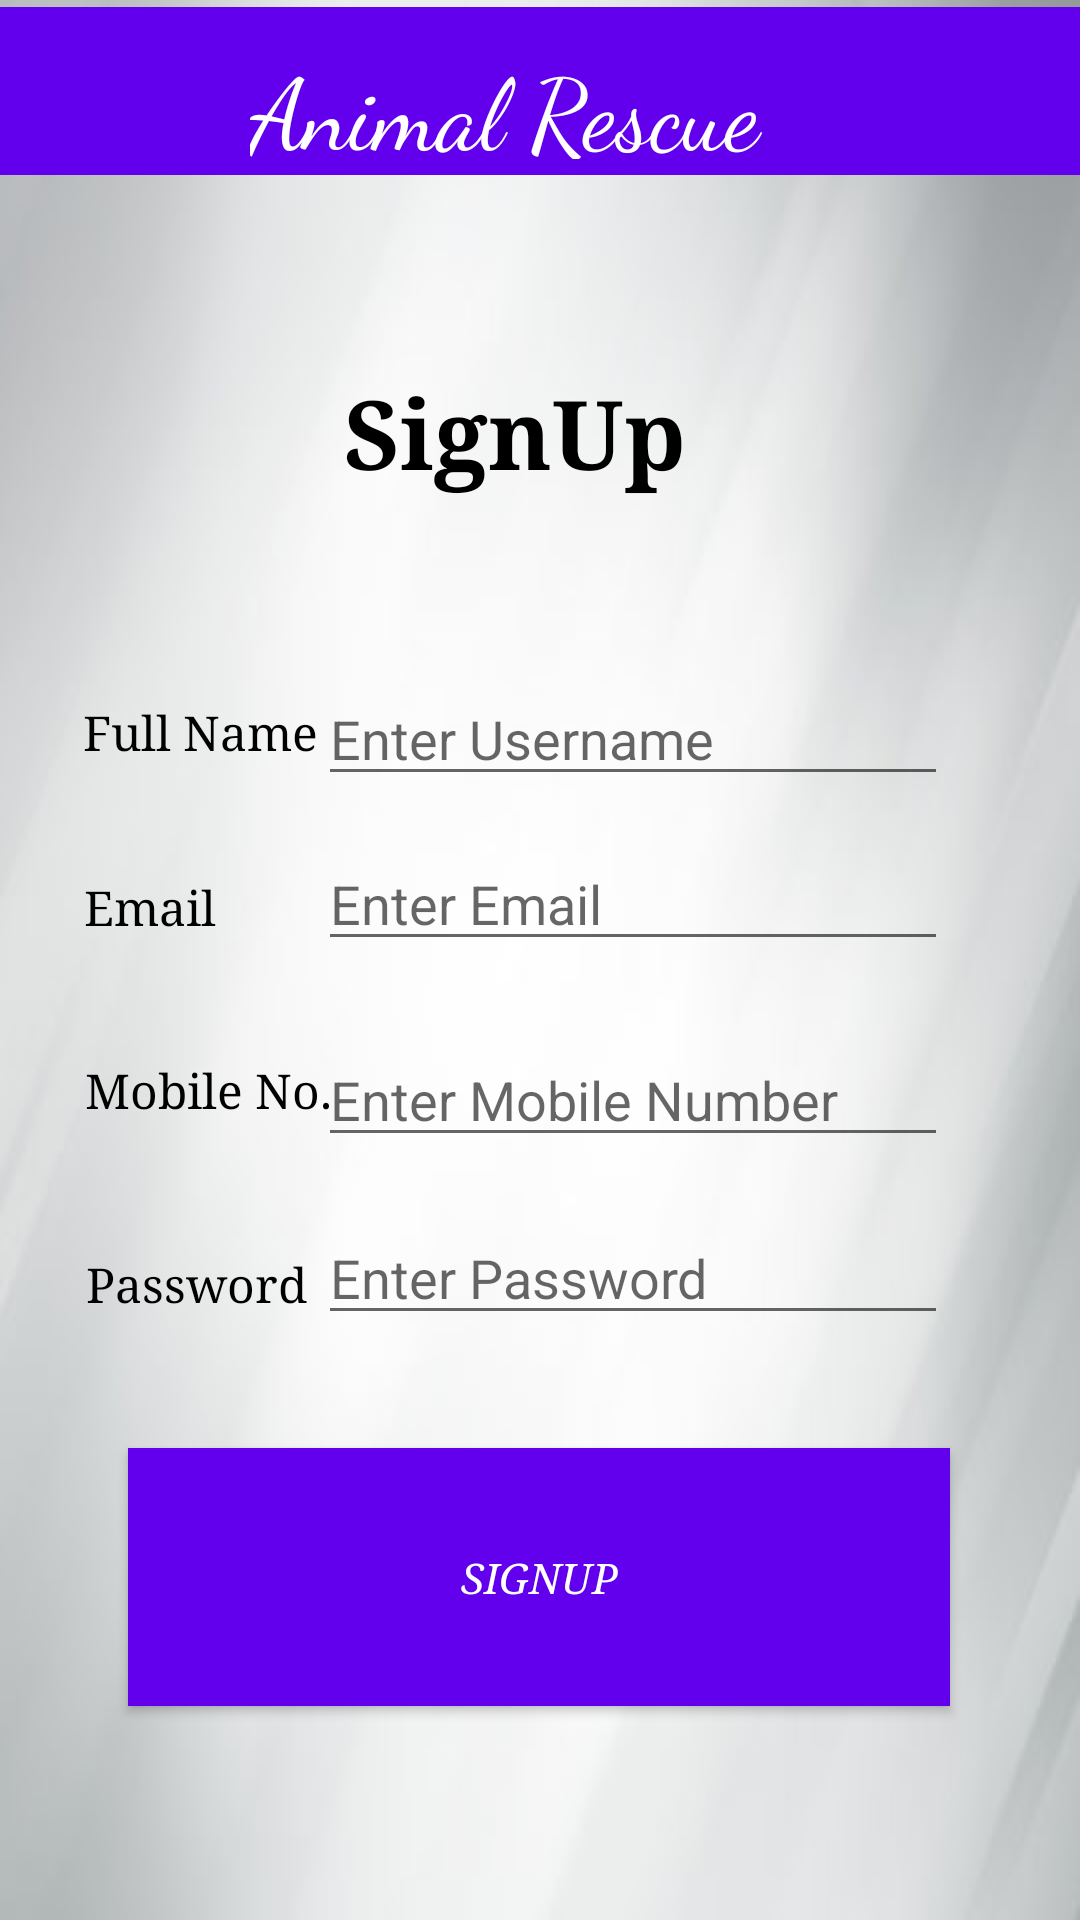

Layout XML and referenced resources for this Android screen:
<!-- AndroidManifest.xml: application theme Theme.AnimalRescueSystem -->
<!-- res/layout/activity_signupuser.xml -->
<?xml version="1.0" encoding="utf-8"?>
<androidx.constraintlayout.widget.ConstraintLayout xmlns:android="http://schemas.android.com/apk/res/android"
    xmlns:app="http://schemas.android.com/apk/res-auto"
    xmlns:tools="http://schemas.android.com/tools"
    android:layout_width="match_parent"
    android:layout_height="match_parent"
    android:background="@drawable/bgmain"
    tools:context=".signupuser">

    <androidx.appcompat.widget.Toolbar
        android:id="@+id/toolbar"
        android:layout_width="match_parent"
        android:layout_height="wrap_content"
        android:background="?attr/colorPrimary"
        android:minHeight="?attr/actionBarSize"
        android:theme="?attr/actionBarTheme"
        app:flow_verticalAlign="top"
        app:layout_constraintBottom_toBottomOf="parent"
        app:layout_constraintEnd_toEndOf="parent"
        app:layout_constraintStart_toStartOf="parent"
        app:layout_constraintTop_toTopOf="parent"
        app:layout_constraintVertical_bias="0.004" />

    <TextView
        android:layout_width="192dp"
        android:layout_height="40dp"
        android:layout_alignParentTop="true"
        android:layout_alignParentEnd="true"
        android:layout_alignParentBottom="true"
        android:fontFamily="cursive"
        android:text="Animal Rescue "
        android:textColor="@color/white"
        android:textColorHighlight="#27BE82"
        android:textColorLink="#AED2C9"
        android:textSize="33sp"
        app:layout_constraintBottom_toBottomOf="parent"
        app:layout_constraintEnd_toEndOf="parent"
        app:layout_constraintHorizontal_bias="0.497"
        app:layout_constraintStart_toStartOf="parent"
        app:layout_constraintTop_toTopOf="@+id/toolbar"
        app:layout_constraintVertical_bias="0.018" />


    <TextView
        android:id="@+id/textView"
        android:layout_width="131dp"
        android:layout_height="68dp"
        android:fontFamily="georgia"
        android:text="SignUp"
        android:textColor="@color/black"
        android:textSize="32dp"
        android:textStyle="bold"
        app:layout_constraintBottom_toBottomOf="parent"
        app:layout_constraintEnd_toEndOf="parent"
        app:layout_constraintStart_toStartOf="parent"
        app:layout_constraintTop_toTopOf="parent"
        app:layout_constraintVertical_bias="0.214" />

    <EditText
        android:id="@+id/editTextTextPersonName"
        android:layout_width="wrap_content"
        android:layout_height="wrap_content"
        android:ems="10"
        android:hint="Enter Username"
        android:inputType="textPersonName"
        app:layout_constraintBottom_toBottomOf="parent"
        app:layout_constraintEnd_toEndOf="parent"
        app:layout_constraintHorizontal_bias="0.706"
        app:layout_constraintStart_toStartOf="parent"
        app:layout_constraintTop_toTopOf="parent"
        app:layout_constraintVertical_bias="0.374" />

    <EditText
        android:id="@+id/editTextTextPersonName5"
        android:layout_width="wrap_content"
        android:layout_height="wrap_content"
        android:ems="10"
        android:hint="Enter Password"
        android:inputType="textPersonName"
        app:layout_constraintBottom_toBottomOf="parent"
        app:layout_constraintEnd_toEndOf="parent"
        app:layout_constraintHorizontal_bias="0.706"
        app:layout_constraintStart_toStartOf="parent"
        app:layout_constraintTop_toTopOf="parent"
        app:layout_constraintVertical_bias="0.674" />

    <EditText
        android:id="@+id/editTextTextPersonName4"
        android:layout_width="wrap_content"
        android:layout_height="wrap_content"
        android:ems="10"
        android:hint="Enter Mobile Number"
        android:inputType="textPersonName"
        app:layout_constraintBottom_toBottomOf="parent"
        app:layout_constraintEnd_toEndOf="parent"
        app:layout_constraintHorizontal_bias="0.706"
        app:layout_constraintStart_toStartOf="parent"
        app:layout_constraintTop_toTopOf="parent"
        app:layout_constraintVertical_bias="0.575" />

    <EditText
        android:id="@+id/editTextTextPersonName2"
        android:layout_width="wrap_content"
        android:layout_height="wrap_content"
        android:ems="10"
        android:hint="Enter Email"
        android:inputType="textPersonName"
        app:layout_constraintBottom_toBottomOf="parent"
        app:layout_constraintEnd_toEndOf="parent"
        app:layout_constraintHorizontal_bias="0.706"
        app:layout_constraintStart_toStartOf="parent"
        app:layout_constraintTop_toTopOf="parent"
        app:layout_constraintVertical_bias="0.466" />

    <TextView
        android:id="@+id/textView5"
        android:layout_width="wrap_content"
        android:layout_height="wrap_content"
        android:fontFamily="georgia"
        android:text="Password
"
        android:textColor="@color/black"
        android:textSize="16dp"
        app:layout_constraintBottom_toBottomOf="parent"
        app:layout_constraintEnd_toEndOf="parent"
        app:layout_constraintHorizontal_bias="0.102"
        app:layout_constraintStart_toStartOf="parent"
        app:layout_constraintTop_toTopOf="parent"
        app:layout_constraintVertical_bias="0.674" />

    <TextView
        android:id="@+id/textView4"
        android:layout_width="wrap_content"
        android:layout_height="wrap_content"
        android:fontFamily="georgia"
        android:text="Email
"
        android:textColor="@color/black"
        android:textSize="16dp"
        app:layout_constraintBottom_toBottomOf="parent"
        app:layout_constraintEnd_toEndOf="parent"
        app:layout_constraintHorizontal_bias="0.09"
        app:layout_constraintStart_toStartOf="parent"
        app:layout_constraintTop_toTopOf="parent"
        app:layout_constraintVertical_bias="0.471" />

    <TextView
        android:id="@+id/textView3"
        android:layout_width="wrap_content"
        android:layout_height="wrap_content"
        android:fontFamily="georgia"
        android:text="Mobile No.
"
        android:textColor="@color/black"
        android:textSize="16dp"
        app:layout_constraintBottom_toBottomOf="parent"
        app:layout_constraintEnd_toEndOf="parent"
        app:layout_constraintHorizontal_bias="0.104"
        app:layout_constraintStart_toStartOf="parent"
        app:layout_constraintTop_toTopOf="parent"
        app:layout_constraintVertical_bias="0.57" />

    <TextView
        android:id="@+id/textView2"
        android:layout_width="wrap_content"
        android:layout_height="wrap_content"
        android:fontFamily="georgia"
        android:text="Full Name
"
        android:textColor="@color/black"
        android:textSize="16dp"
        app:layout_constraintBottom_toBottomOf="parent"
        app:layout_constraintEnd_toEndOf="parent"
        app:layout_constraintHorizontal_bias="0.1"
        app:layout_constraintStart_toStartOf="parent"
        app:layout_constraintTop_toTopOf="parent"
        app:layout_constraintVertical_bias="0.377" />


    <Button
        android:id="@+id/button2"
        android:layout_width="274dp"
        android:layout_height="86dp"
        android:background="@color/purple_500"
        android:fontFamily="georgia"
        android:text="SignUp"
        android:textColor="@color/white"
        android:textStyle="italic"
        app:layout_constraintBottom_toBottomOf="parent"
        app:layout_constraintEnd_toEndOf="parent"
        app:layout_constraintHorizontal_bias="0.496"
        app:layout_constraintStart_toStartOf="parent"
        app:layout_constraintTop_toTopOf="parent"
        app:layout_constraintVertical_bias="0.871" />


</androidx.constraintlayout.widget.ConstraintLayout>
<!-- resources referenced by this layout -->
<resources>
  <!-- drawable bgmain: jpg bitmap (drawable-v24, 10267 bytes) -->
  <style name="Theme.AnimalRescueSystem" parent="Theme.AppCompat.Light.NoActionBar">
          
          <item name="colorPrimary">@color/purple_500</item>
          <item name="colorPrimaryVariant">@color/purple_700</item>
          <item name="colorOnPrimary">@color/white</item>
          
          <item name="colorSecondary">@color/teal_200</item>
          <item name="colorSecondaryVariant">@color/teal_700</item>
          <item name="colorOnSecondary">@color/black</item>
          
          <item name="android:statusBarColor" tools:targetApi="l">?attr/colorPrimaryVariant</item>
          
      </style>
  <!-- not gathered from this repository: default colours our renderer supplied (Android Studio template values) -->
  <color name="purple_500">#FF6200EE</color>
  <color name="purple_700">#FF3700B3</color>
  <color name="teal_200">#FF03DAC5</color>
  <color name="teal_700">#FF018786</color>
  <color name="black">#FF000000</color>
  <color name="white">#FFFFFFFF</color>
</resources>
